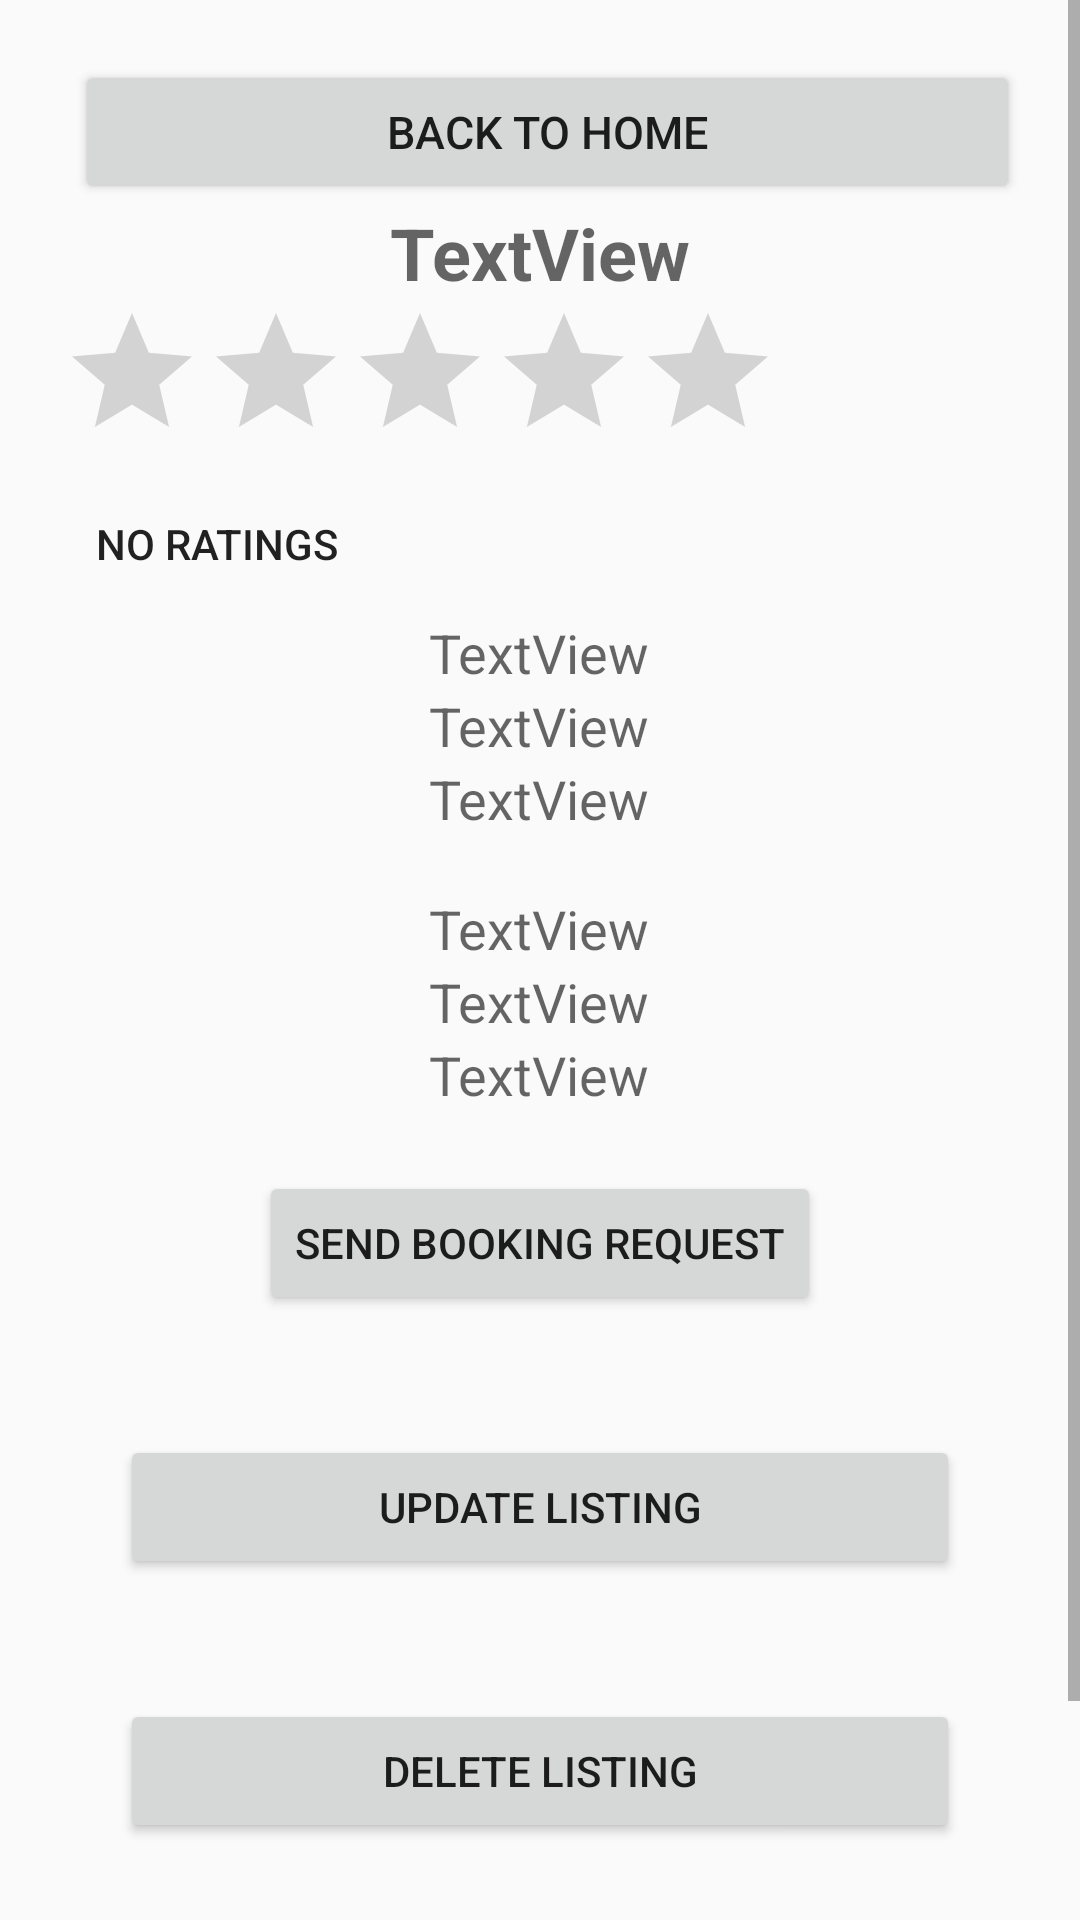

Android layout source for this screen:
<!-- AndroidManifest.xml: application theme Theme.AppCompat.Light.NoActionBar -->
<!-- res/layout/activity_view_listing.xml -->
<?xml version="1.0" encoding="utf-8"?>
<android.support.constraint.ConstraintLayout
    xmlns:android="http://schemas.android.com/apk/res/android"
    xmlns:app="http://schemas.android.com/apk/res-auto"
    xmlns:tools="http://schemas.android.com/tools"
    android:layout_width="match_parent"
    android:layout_height="match_parent">

    <ScrollView
        android:layout_width="match_parent"
        android:layout_height="match_parent">

    <LinearLayout
        android:layout_width="match_parent"
        android:layout_height="match_parent"
        android:layout_margin="20dp"
        android:orientation="vertical"
        app:layout_constraintBottom_toBottomOf="parent"
        tools:layout_editor_absoluteX="115dp">

        <Button
            android:id="@+id/buttonGoHome"
            android:layout_width="match_parent"
            android:layout_height="wrap_content"
            android:layout_marginLeft="5dp"
            android:text="Back to Home"
            android:textSize="15sp" />
      
        <TextView
            android:id="@+id/listingNameText"
            android:layout_width="wrap_content"
            android:layout_height="wrap_content"
            android:layout_gravity="center_horizontal"

            android:text="TextView"
            android:textAppearance="?android:textAppearanceMedium"
            android:textSize="24sp"
            android:textStyle="bold" />

        <RatingBar
            android:id="@+id/ratingBarListing"
            android:layout_width="wrap_content"
            android:layout_height="wrap_content"
            android:isIndicator="true" />

        <Button
            android:id="@+id/buttonViewRatings"
            style="@style/Widget.AppCompat.Button.Borderless"
            android:layout_width="wrap_content"
            android:layout_height="wrap_content"
            android:text="No Ratings" />

        <TextView
            android:id="@+id/listingOwnerText"
            android:layout_width="wrap_content"
            android:layout_height="wrap_content"
            android:layout_gravity="center_horizontal"
            android:text="TextView"
            android:textAppearance="?android:textAppearanceMedium" />

        <TextView
            android:id="@+id/listingAddressText"
            android:layout_width="wrap_content"
            android:layout_height="wrap_content"
            android:layout_gravity="center_horizontal"
            android:text="TextView"
            android:textAppearance="?android:textAppearanceMedium" />

        <TextView
            android:id="@+id/listingDescriptionText"
            android:layout_width="wrap_content"
            android:layout_height="wrap_content"
            android:layout_gravity="center_horizontal"
            android:text="TextView"
            android:textAppearance="?android:textAppearanceMedium" />

        <TextView
            android:layout_width="match_parent"
            android:layout_height="wrap_content" />

        <TextView
            android:id="@+id/listingStart"
            android:layout_width="wrap_content"
            android:layout_height="wrap_content"
            android:layout_gravity="center_horizontal"
            android:text="TextView"
            android:textAppearance="?android:textAppearanceMedium" />

        <TextView
            android:id="@+id/listingEnd"
            android:layout_width="wrap_content"
            android:layout_height="wrap_content"
            android:layout_gravity="center_horizontal"
            android:text="TextView"
            android:textAppearance="?android:textAppearanceMedium" />

        <TextView
            android:id="@+id/listingPriceText"
            android:layout_width="wrap_content"
            android:layout_height="wrap_content"
            android:layout_gravity="center_horizontal"
            android:text="TextView"
            android:textAppearance="?android:textAppearanceMedium" />

        <Button
            android:id="@+id/requestButton"
            android:layout_width="wrap_content"
            android:layout_height="wrap_content"
            android:layout_gravity="center_horizontal"
            android:layout_margin="20dp"
            android:text="Send Booking Request" />

        <TableLayout
            android:layout_width="match_parent"
            android:layout_height="wrap_content">

            <TableRow>

                <Button
                    android:id="@+id/updateButton"
                    android:layout_width="match_parent"
                    android:layout_height="wrap_content"
                    android:layout_margin="20dp"
                    android:layout_weight="1"
                    android:text="Update Listing" />
            </TableRow>

            <TableRow>
                <Button
                    android:id="@+id/deleteButton"
                    android:layout_width="match_parent"
                    android:layout_height="wrap_content"
                    android:layout_margin="20dp"
                    android:layout_weight="1"
                    android:text="Delete Listing" />
            </TableRow>

        </TableLayout>

        <Button
            android:id="@+id/ratingButton"
            android:layout_width="wrap_content"
            android:layout_height="wrap_content"
            android:layout_gravity="center_horizontal"
            android:layout_margin="20dp"
            android:text="Give a Rating" />

    </LinearLayout>

    </ScrollView>

</android.support.constraint.ConstraintLayout>
<!-- resources referenced by this layout -->
<resources>

</resources>
